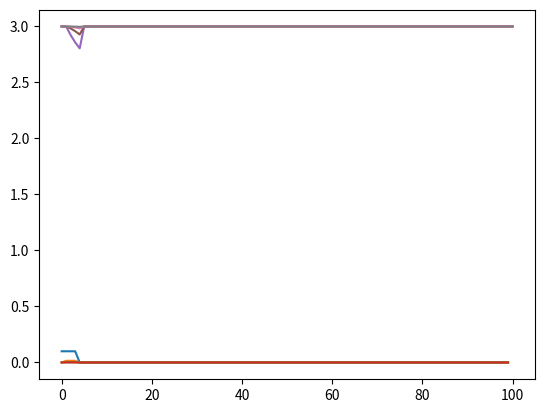

Source code (Python):
from scipy.integrate import odeint
import numpy as np
from math import exp
from matplotlib import pyplot as plt


class Chemostat():
    def __init__(self, name, r):
        # Model paramters are stored in chemostat class
        self.name = name
        self.r = 0.28
        self.S = 3
        if self.name == 0:
            self.N = 0.1
        else:
            self.N = 0
            self.r = r


class Chain():
    def __init__(self, chems, r):
        self.chain = [Chemostat(c, r) for c in range(chems)]
        self.D = 0.15
        self.S = np.array([c.S for c in self.chain])
        self.rs = np.array([c.r for c in self.chain])
        self.ys = np.array([[c.N for c in self.chain]])
        self.y0 = np.array([])
        self.xs = np.arange(0, 100, 1)
        self.Rs = np.array([[c.S for c in self.chain]])
        for i, y in enumerate(self.ys[0]):
            if i == 0:
                self.y0 = np.append(self.y0, y)
            else:
                self.y0 = np.append(self.y0, self.y0[-1] * self.D * self.xs[1])
        self.ys = np.append(self.ys, np.array([self.y0]), axis=0)

    def growth(self, N, t):
        N_in = np.array([])
        for c in self.chain:
            if c.name == 0:
                N_in = np.append(N_in, 0)
            else:
                N_in = np.append(N_in, N[c.name - 1])

        R = odeint(self.resources, self.S, [0, t], args=(N,))[-1]
        return self.rs * R * N - self.D * N + self.D * N_in

    def resources(self, R, t, N):
        S_in = np.array([])
        for c in self.chain:
            if c.name == 0:
                S_in = np.append(S_in, c.S)
            else:
                S_in = np.append(S_in, R[c.name - 1])
        return self.D * (S_in - R) - self.rs * N * R

    def experiment(self, t):
        ys = odeint(self.growth, self.y0, self.xs[:-2])
        self.ys = np.append(self.ys, ys, axis=0)
        for x, y in zip(chain.xs, chain.ys):
            rs = np.array([np.array(odeint(self.resources, self.S, [0, x], args=(y,))[-1])])
            self.Rs = np.append(self.Rs, rs,axis=0)

    def plot(self):
        plt.plot(self.ys)
        plt.show()
        plt.plot(self.Rs)
        plt.show()


chain = Chain(4, r=0.28)
chain.experiment(100)
chain.plot()
